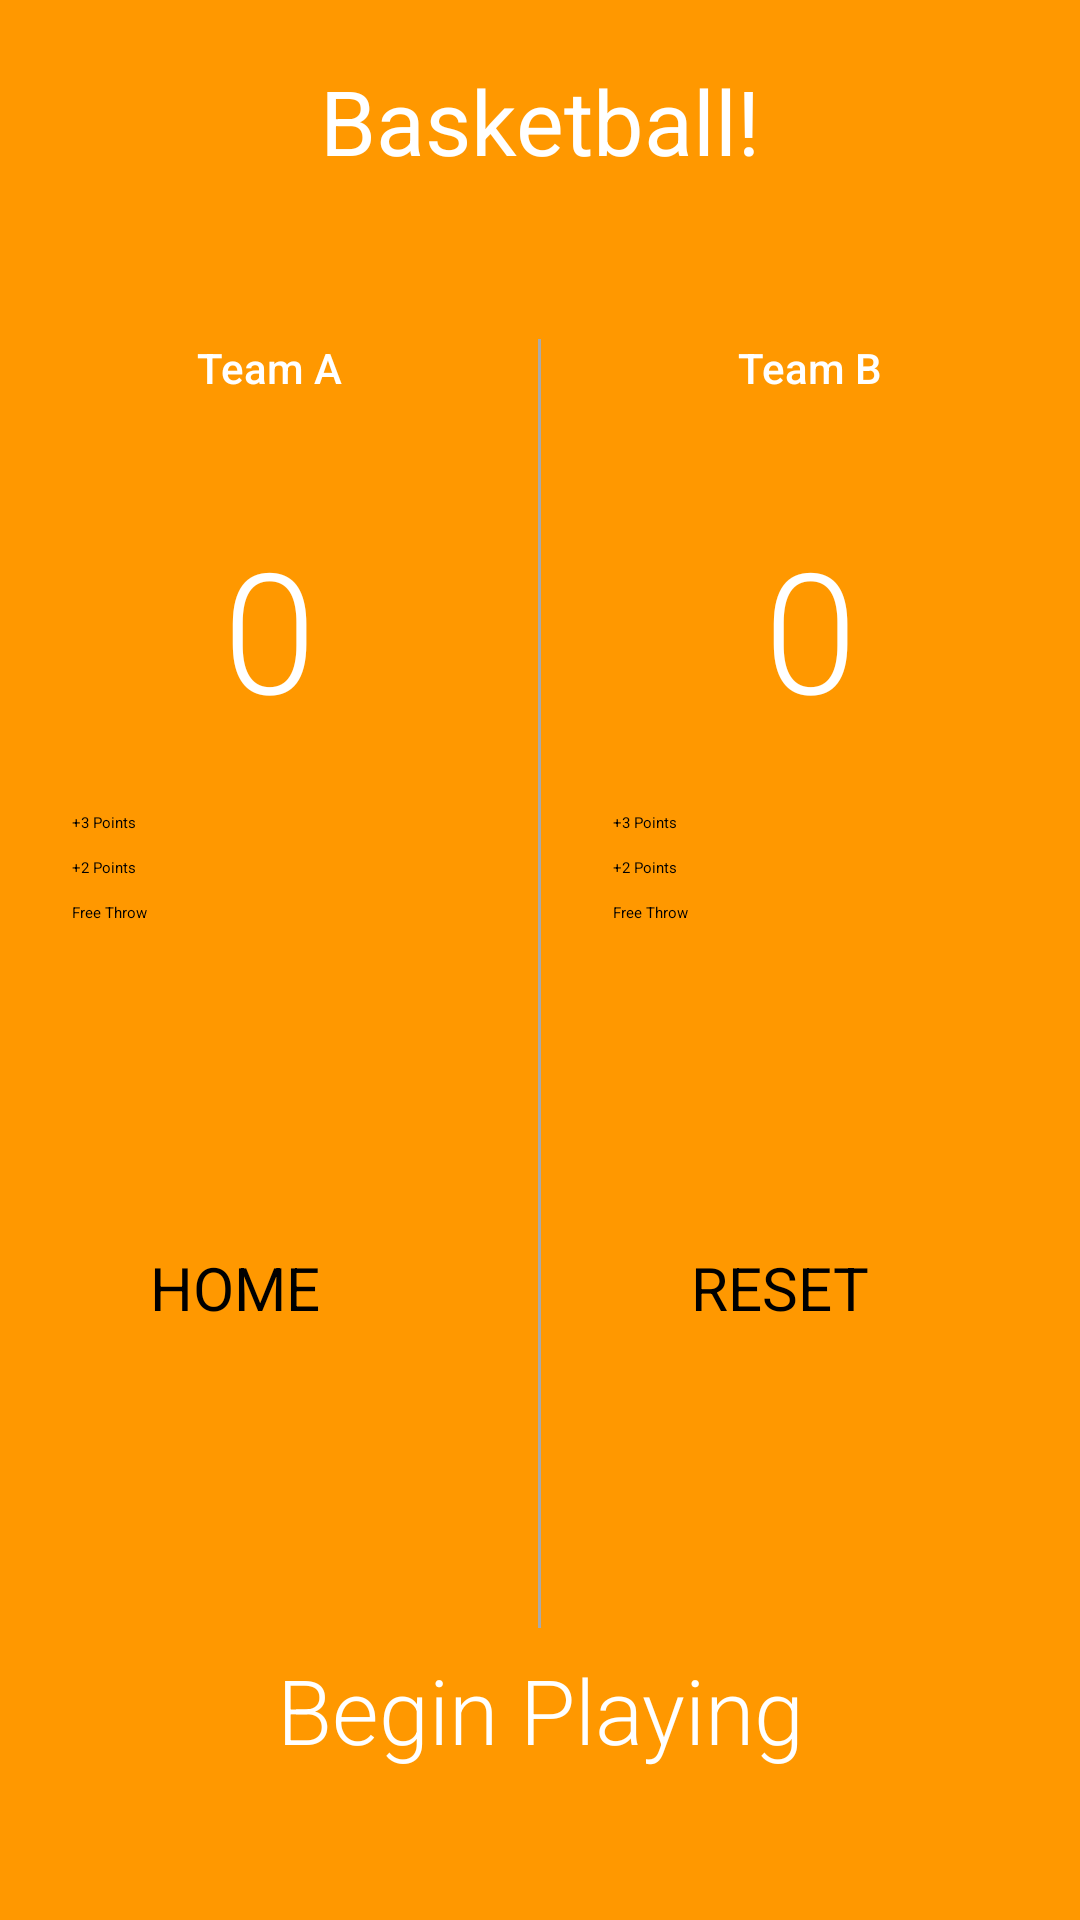

Write the Android layout XML for this screen, with the resource values it uses.
<!-- AndroidManifest.xml: application theme Theme.PracticeApp1 -->
<!-- res/layout/activity_basketball2.xml -->
<?xml version="1.0" encoding="utf-8"?>
<RelativeLayout xmlns:android="http://schemas.android.com/apk/res/android"
    xmlns:tools="http://schemas.android.com/tools"
    android:layout_width="match_parent"
    android:layout_height="match_parent"
    android:orientation="vertical"
    android:background="#FF9800"
    tools:context=".Basketball">
        <LinearLayout
            android:layout_width="match_parent"
            android:layout_height="wrap_content"
            android:layout_weight="1"
            android:orientation="vertical">
                <TextView
                    android:layout_width="match_parent"
                    android:layout_height="wrap_content"
                    android:text="Basketball!"
                    android:textSize="30sp"
                    android:textColor="@color/white"
                    android:gravity="center_horizontal"
                    android:layout_marginBottom="50dp"
                    android:layout_marginTop="20dp"/>
        </LinearLayout>

        <LinearLayout
            android:layout_width="match_parent"
            android:layout_height="wrap_content"
            android:layout_centerInParent="true"
            android:orientation="horizontal">

                <LinearLayout
                    android:layout_width="0dp"
                    android:layout_height="wrap_content"
                    android:layout_weight="1"
                    android:orientation="vertical">

                        <TextView
                            android:layout_width="match_parent"
                            android:layout_height="wrap_content"
                            android:fontFamily="sans-serif-medium"
                            android:gravity="center_horizontal"
                            android:padding="16dp"
                            android:text="Team A"
                            android:textColor="@color/white"
                            android:textSize="14sp" />

                        <TextView
                            android:id="@+id/team_a_score"
                            android:layout_width="match_parent"
                            android:layout_height="wrap_content"
                            android:fontFamily="sans-serif-light"
                            android:gravity="center_horizontal"
                            android:padding="24dp"
                            android:text="0"
                            android:textColor="@color/white"
                            android:textSize="56sp" />

                        <Button
                            android:layout_width="match_parent"
                            android:layout_height="wrap_content"
                            android:layout_marginLeft="24dp"
                            android:layout_marginRight="24dp"
                            android:layout_marginBottom="8dp"
                            android:backgroundTint="@color/white"
                            android:onClick="addThreeForTeamA"
                            android:text="+3 Points"
                            android:textColor="@color/black" />

                        <Button
                            android:layout_width="match_parent"
                            android:layout_height="wrap_content"
                            android:layout_marginLeft="24dp"
                            android:layout_marginRight="24dp"
                            android:layout_marginBottom="8dp"
                            android:backgroundTint="@color/white"
                            android:onClick="addTwoForTeamA"
                            android:text="+2 Points"
                            android:textColor="@color/black" />

                        <Button
                            android:layout_width="match_parent"
                            android:layout_height="wrap_content"
                            android:layout_marginLeft="24dp"
                            android:layout_marginRight="24dp"
                            android:layout_marginBottom="8dp"
                            android:backgroundTint="@color/white"
                            android:onClick="addOneForTeamA"
                            android:text="Free Throw"
                            android:textColor="@color/black" />

                        <Button
                            android:id="@+id/previous_button"
                            android:layout_width="wrap_content"
                            android:layout_height="wrap_content"
                            android:layout_alignParentBottom="true"
                            android:layout_marginLeft="50dp"
                            android:layout_marginTop="100dp"
                            android:layout_marginRight="24dp"
                            android:backgroundTint="#FFFFFF"
                            android:text="HOME"
                            android:onClick="homeScreen"
                            android:textColor="@color/black"
                            android:textSize="20sp"
                            tools:ignore="HardcodedText" />
                </LinearLayout>

                <View
                    android:layout_width="1dp"
                    android:layout_height="match_parent"
                    android:layout_marginTop="16dp"
                    android:background="@android:color/darker_gray" />

                <LinearLayout
                    android:layout_width="0dp"
                    android:layout_height="wrap_content"
                    android:layout_weight="1"
                    android:orientation="vertical">

                        <TextView
                            android:layout_width="match_parent"
                            android:layout_height="wrap_content"
                            android:fontFamily="sans-serif-medium"
                            android:gravity="center_horizontal"
                            android:padding="16dp"
                            android:text="Team B"
                            android:textColor="@color/white"
                            android:textSize="14sp" />

                        <TextView
                            android:id="@+id/team_b_score"
                            android:layout_width="match_parent"
                            android:layout_height="wrap_content"
                            android:fontFamily="sans-serif-light"
                            android:gravity="center_horizontal"
                            android:padding="24dp"
                            android:text="0"
                            android:textColor="@color/white"
                            android:textSize="56sp" />

                        <Button
                            android:layout_width="match_parent"
                            android:layout_height="wrap_content"
                            android:layout_marginLeft="24dp"
                            android:layout_marginRight="24dp"
                            android:layout_marginBottom="8dp"
                            android:backgroundTint="@color/white"
                            android:onClick="addThreeForTeamB"
                            android:text="+3 Points"
                            android:textColor="@color/black" />

                        <Button
                            android:layout_width="match_parent"
                            android:layout_height="wrap_content"
                            android:layout_marginLeft="24dp"
                            android:layout_marginRight="24dp"
                            android:layout_marginBottom="8dp"
                            android:backgroundTint="@color/white"
                            android:onClick="addTwoForTeamB"
                            android:text="+2 Points"
                            android:textColor="@color/black" />

                        <Button
                            android:layout_width="match_parent"
                            android:layout_height="wrap_content"
                            android:layout_marginLeft="24dp"
                            android:layout_marginRight="24dp"
                            android:layout_marginBottom="8dp"
                            android:backgroundTint="@color/white"
                            android:onClick="addOneForTeamB"
                            android:text="Free Throw"
                            android:textColor="@color/black" />

                        <Button
                            android:layout_width="wrap_content"
                            android:layout_height="wrap_content"
                            android:layout_alignParentBottom="true"
                            android:layout_centerHorizontal="true"
                            android:layout_marginLeft="50dp"
                            android:layout_marginTop="100dp"
                            android:layout_marginRight="24dp"
                            android:layout_marginBottom="100dp"
                            android:backgroundTint="#FFFFFF"
                            android:onClick="resetScore"
                            android:text="RESET"
                            android:textColor="@color/black"
                            android:textSize="20sp" />
                </LinearLayout>
        </LinearLayout>
        <LinearLayout
            android:layout_width="match_parent"
            android:layout_height="wrap_content"
            android:layout_alignParentBottom="true"
            android:layout_marginBottom="50dp"
            android:background="#FF9800">

                <TextView
                    android:id="@+id/winner"
                    android:layout_width="match_parent"
                    android:layout_height="wrap_content"
                    android:gravity="center_horizontal"
                    android:text="Begin Playing"
                    android:fontFamily="sans-serif-light"
                    android:textColor="@color/white"
                    android:textSize="30sp" />
        </LinearLayout>

</RelativeLayout>
<!-- resources referenced by this layout -->
<resources>
  <style name="Theme.PracticeApp1" parent="Theme.MaterialComponents.DayNight.DarkActionBar">
          
          <item name="colorPrimary">@color/purple_200</item>
          <item name="colorPrimaryVariant">#FF9800</item>
          <item name="colorOnPrimary">@color/white</item>
          
          <item name="colorSecondary">@color/teal_200</item>
          <item name="colorSecondaryVariant">@color/teal_200</item>
          <item name="colorOnSecondary">@color/black</item>
          
          <item name="android:statusBarColor">#FF9800</item>
          
      </style>
  <!-- not gathered from this repository: default colours our renderer supplied (Android Studio template values) -->
  <color name="purple_200">#FFBB86FC</color>
  <color name="teal_200">#FF03DAC5</color>
  <color name="black">#FF000000</color>
  <color name="white">#FFFFFFFF</color>
</resources>
